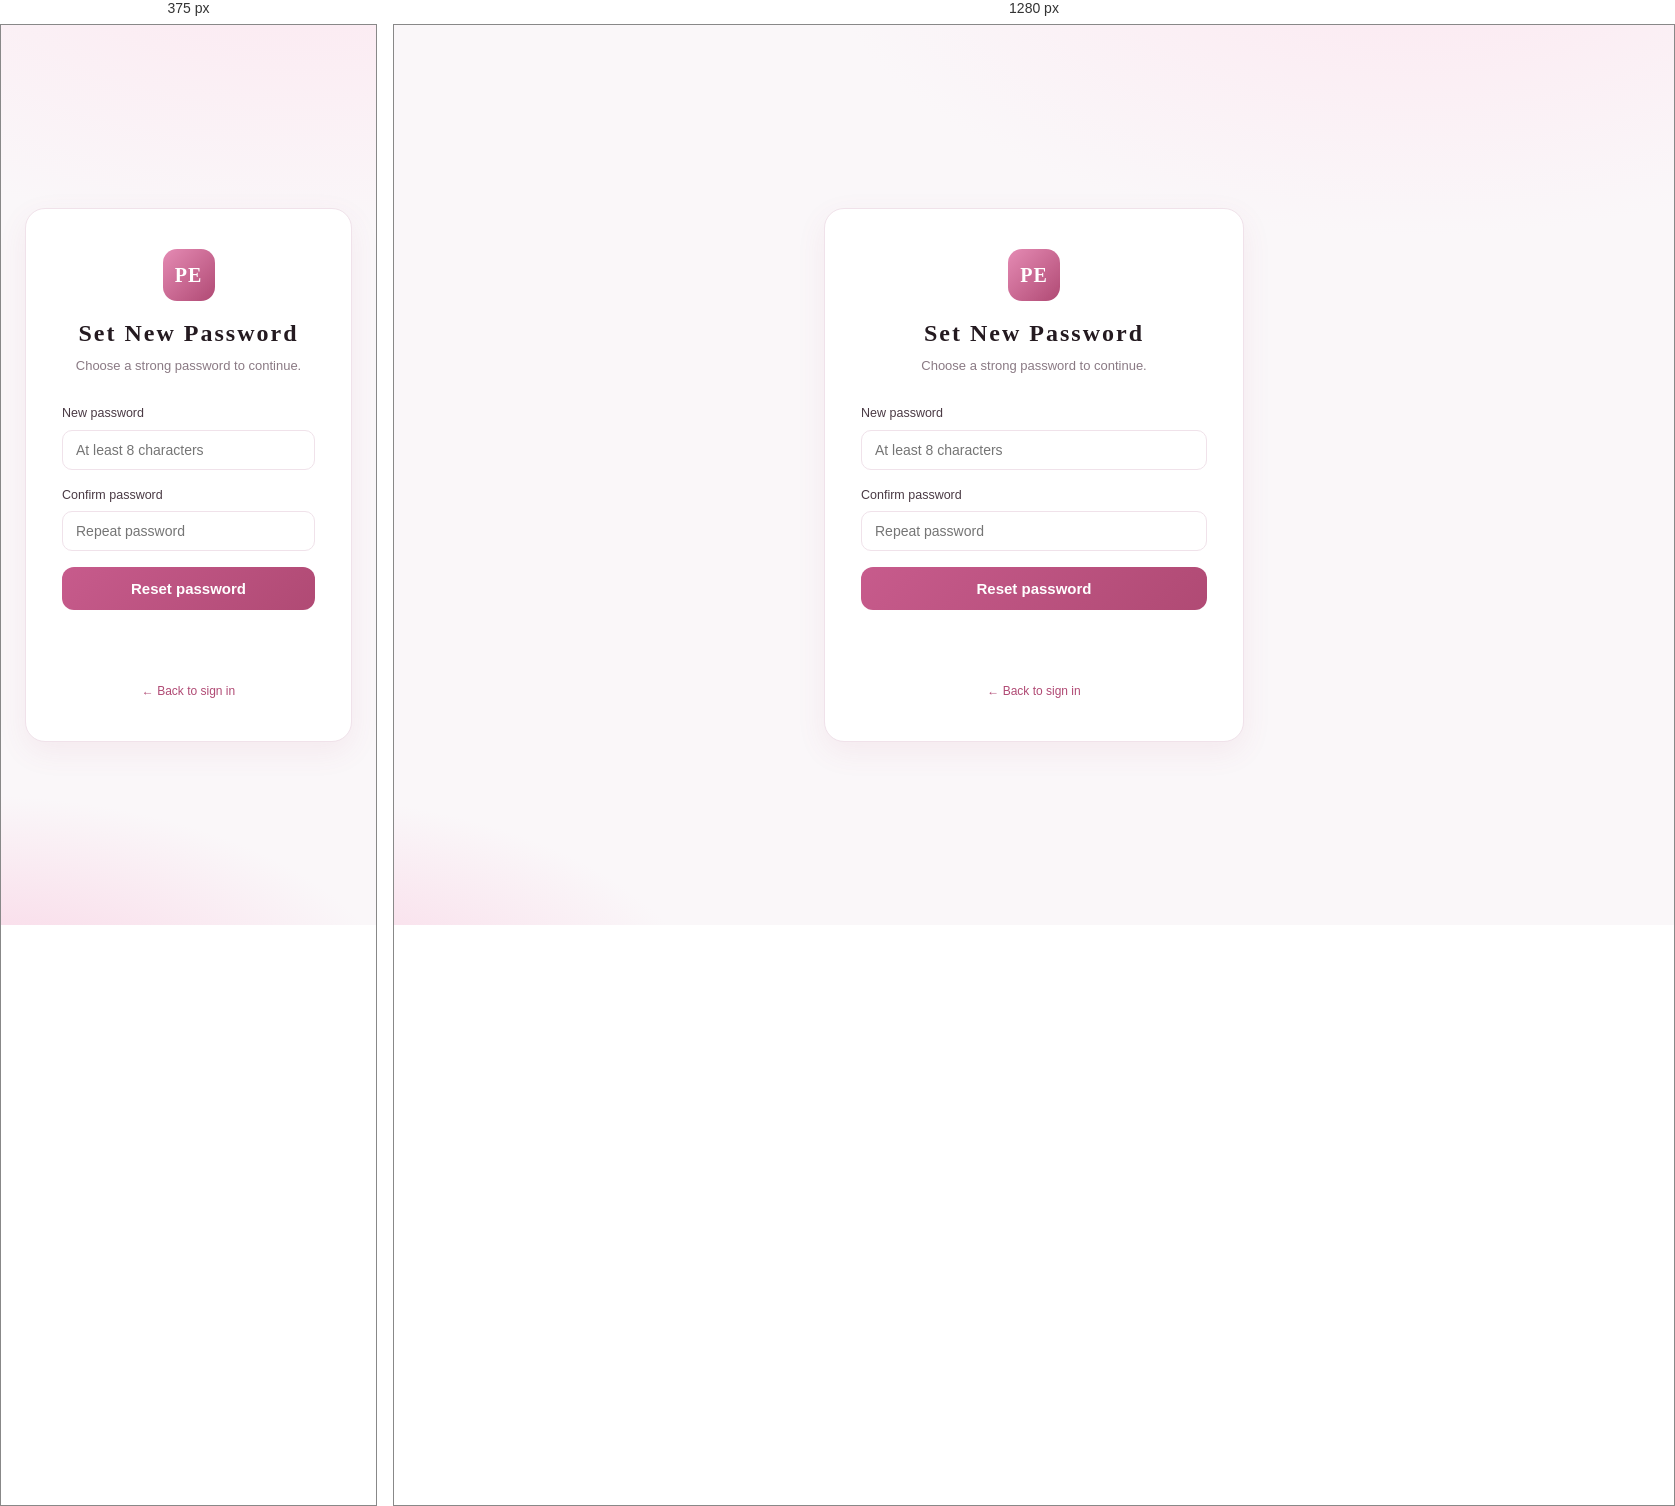
Rendered at 375 px and 1280 px, left to right.

<!-- file: reset-password.html -->
<!doctype html>
<html lang="en">
<head>
  <meta charset="UTF-8" />
  <meta name="viewport" content="width=device-width, initial-scale=1.0" />
  <title>Set New Password — PE_ORIGINALS Admin</title>
  <meta name="robots" content="noindex, nofollow" />
  <link rel="preconnect" href="https://fonts.googleapis.com" />
  <link rel="preconnect" href="https://fonts.gstatic.com" crossorigin />
  <link href="https://fonts.googleapis.com/css2?family=Playfair+Display:wght@600;700&family=Poppins:wght@300;400;500;600&display=swap" rel="stylesheet" />
  <link rel="stylesheet" href="css/admin.css" />
</head>
<body class="auth-body">
  <main class="auth-card">
    <div class="auth-brand">
      <span class="auth-brand-mark">PE</span>
      <h1>Set New Password</h1>
      <p class="auth-sub">Choose a strong password to continue.</p>
    </div>

    <form id="resetForm" class="auth-form" novalidate>
      <div class="field">
        <label for="password">New password</label>
        <input type="password" id="password" required minlength="8" placeholder="At least 8 characters" />
      </div>
      <div class="field">
        <label for="confirm">Confirm password</label>
        <input type="password" id="confirm" required minlength="8" placeholder="Repeat password" />
      </div>
      <button type="submit" class="btn-primary" id="submitBtn">Reset password</button>
      <p class="form-error" id="formError" role="alert"></p>
      <p class="form-success" id="formSuccess" role="status"></p>
    </form>

    <p class="auth-foot"><a href="login.html" class="link">← Back to sign in</a></p>
  </main>

  <script src="js/admin-api.js"></script>
  <script src="js/reset.js"></script>
</body>
</html>


/* @media block from css/admin.css */
@media (max-width: 860px) {
  .admin-shell { flex-direction: column; }
  .sidebar { width: 100%; height: auto; position: static; }
  .sidebar-nav { flex-direction: row; flex-wrap: wrap; }
  .sidebar-foot { display: none; }
  .main { padding: 18px 16px 50px; }
  .form-grid { grid-template-columns: 1fr; }
  .form-grid .span-2 { grid-column: span 1; }
}